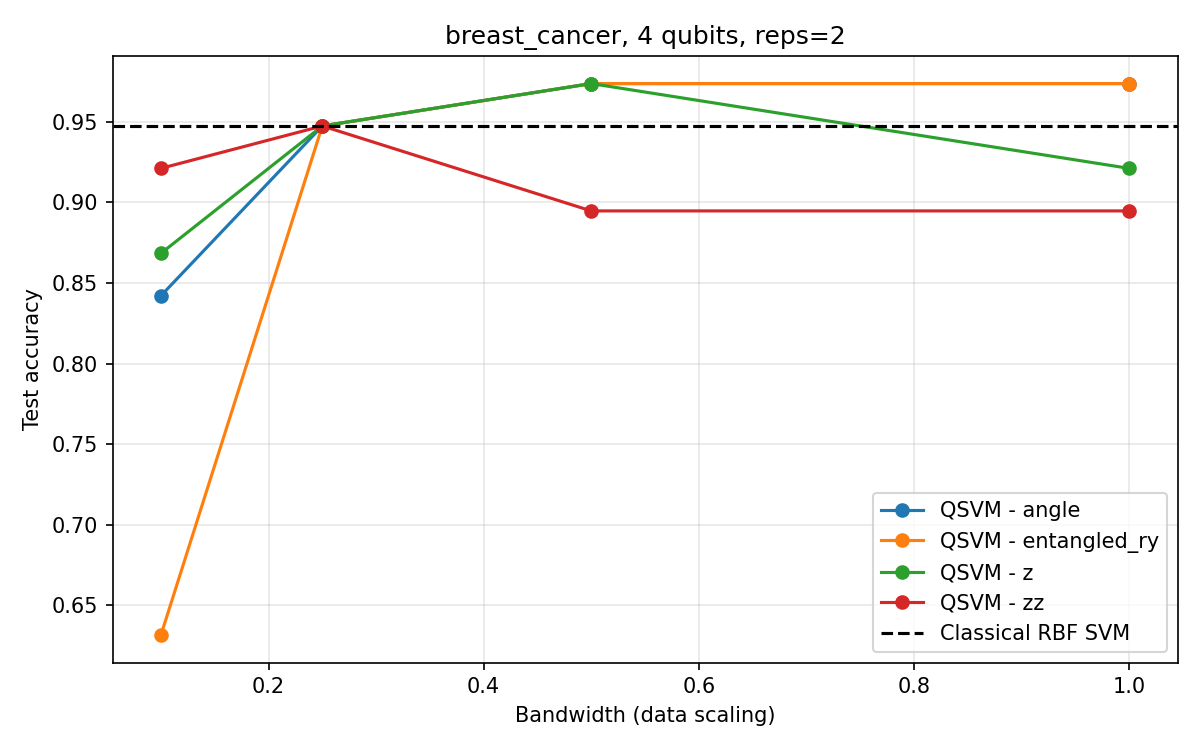

Values plotted in this chart, from the file beside it:
feature_map, bandwidth, accuracy, f1, depth, gate_count, kernel_time_s
angle, 0.1, 0.8421, 0.8081, 2, 8, 0.083
angle, 0.25, 0.9474, 0.9415, 2, 8, 0.089
angle, 0.5, 0.9737, 0.9713, 2, 8, 0.094
angle, 1.0, 0.9737, 0.9713, 2, 8, 0.083
z, 0.1, 0.8684, 0.8441, 4, 16, 0.136
z, 0.25, 0.9474, 0.9415, 4, 16, 0.134
z, 0.5, 0.9737, 0.9713, 4, 16, 0.144
z, 1.0, 0.9211, 0.9138, 4, 16, 0.131
zz, 0.1, 0.9211, 0.9138, 22, 34, 0.249
zz, 0.25, 0.9474, 0.9415, 22, 34, 0.252
zz, 0.5, 0.8947, 0.8782, 22, 34, 0.254
zz, 1.0, 0.8947, 0.8831, 22, 34, 0.318
entangled_ry, 0.1, 0.6316, 0.3871, 10, 16, 0.14
entangled_ry, 0.25, 0.9474, 0.9415, 10, 16, 0.138
entangled_ry, 0.5, 0.9737, 0.9713, 10, 16, 0.134
entangled_ry, 1.0, 0.9737, 0.9713, 10, 16, 0.136
